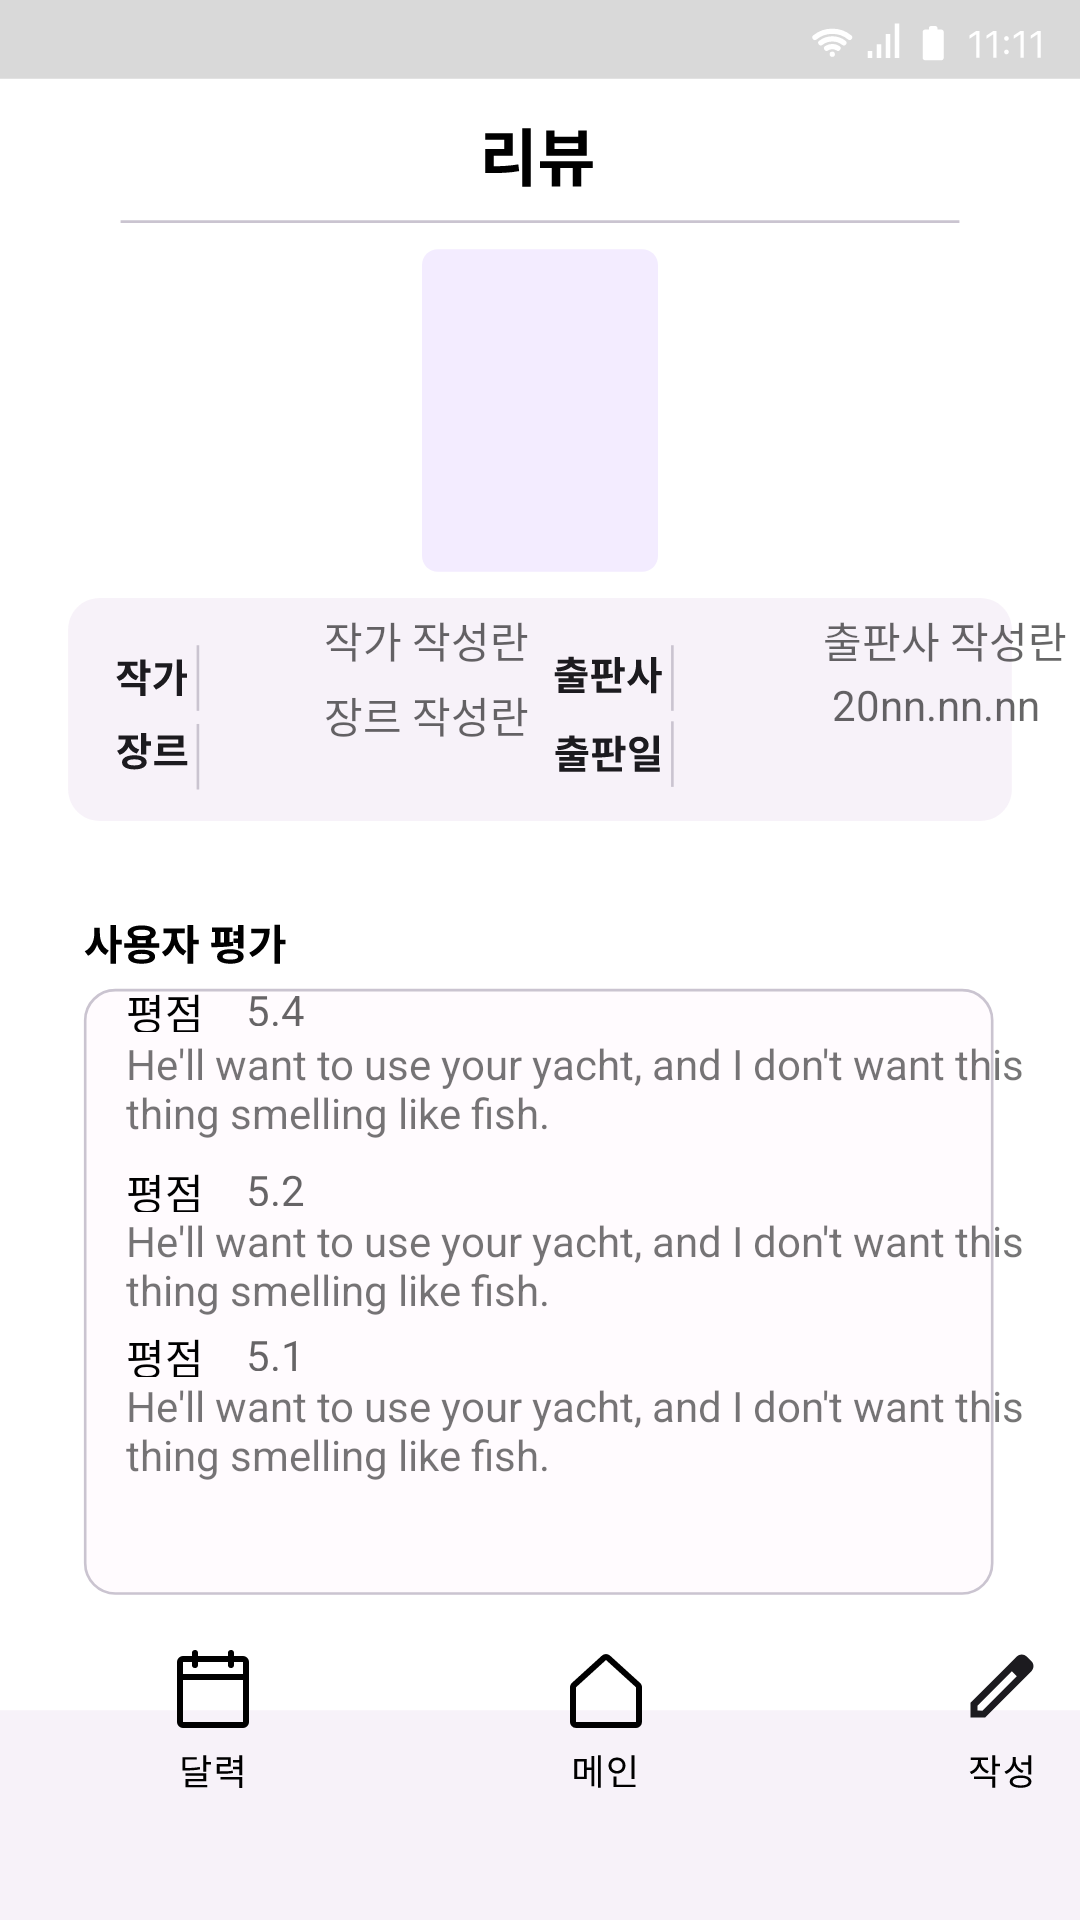

Layout XML and referenced resources for this Android screen:
<!-- AndroidManifest.xml: application theme Theme.GURU_Android_team30 -->
<!-- res/layout/activity_review_page_detail.xml -->
<?xml version="1.0" encoding="utf-8"?>
<RelativeLayout xmlns:android="http://schemas.android.com/apk/res/android"
    xmlns:app="http://schemas.android.com/apk/res-auto"
    xmlns:tools="http://schemas.android.com/tools"
    android:layout_width="match_parent"
    android:layout_height="match_parent"
    tools:context=".ReviewPageDetail"
    android:background="@drawable/review_page_detail_nn">

    <View
        android:id="@+id/book_image"
        android:layout_width="90dp"
        android:layout_height="108dp"
        android:layout_alignParentLeft="true"
        android:layout_alignParentTop="true"
        android:layout_marginLeft="161dp"
        android:layout_marginTop="73dp" />

    <EditText
        android:id="@+id/writer"
        android:layout_width="104dp"
        android:layout_height="37dp"
        android:layout_gravity="center_horizontal|center"
        android:layout_marginLeft="90dp"
        android:layout_marginTop="195dp"
        android:background="@null"
        android:gravity="center"
        android:hint="작가 작성란"
        android:text="@string/subhead_ek1_string"
        android:textColor="@color/subhead_color"
        android:textSize="14sp"
        tools:ignore="TouchTargetSizeCheck"
        android:maxLines="1"/>


    <EditText
        android:id="@+id/publisher"
        android:layout_width="104dp"
        android:layout_height="37dp"
        android:layout_gravity="center_horizontal|center"
        android:layout_marginLeft="270dp"
        android:layout_marginTop="195dp"
        android:background="@null"
        android:gravity="center"
        android:hint="출판사 작성란"
        android:text="@string/subhead_ek2_string"
        android:textColor="@color/subhead_color"
        android:textSize="14sp"
        tools:ignore="TouchTargetSizeCheck"
        android:maxLines="1"/>


    <EditText
        android:id="@+id/genre"
        android:layout_width="104dp"
        android:layout_height="37dp"
        android:layout_gravity="center_horizontal|center"
        android:layout_marginLeft="90dp"
        android:layout_marginTop="220dp"
        android:background="@null"
        android:gravity="center"
        android:hint="장르 작성란"
        android:maxLines="1"
        android:text="@string/subhead_ek3_string"
        android:textColor="@color/subhead_color"
        android:textSize="14sp"
        tools:ignore="TouchTargetSizeCheck,TouchTargetSizeCheck,TouchTargetSizeCheck,TouchTargetSizeCheck,TouchTargetSizeCheck,TouchTargetSizeCheck,TouchTargetSizeCheck,TouchTargetSizeCheck,TouchTargetSizeCheck,TouchTargetSizeCheck,TouchTargetSizeCheck,TouchTargetSizeCheck,TouchTargetSizeCheck,TouchTargetSizeCheck,TouchTargetSizeCheck,TouchTargetSizeCheck,TouchTargetSizeCheck,TouchTargetSizeCheck,TouchTargetSizeCheck,TouchTargetSizeCheck,TouchTargetSizeCheck" />

    <TextView
        android:id="@+id/date_publishing"
        android:layout_width="84dp"
        android:layout_height="30dp"
        android:layout_gravity="center_horizontal|center"
        android:layout_marginLeft="270dp"
        android:layout_marginTop="220dp"
        android:gravity="center"
        android:hint="20nn.nn.nn"
        android:text="@string/subhead_ek4_string"
        android:textColor="@color/subhead_color"
        android:textSize="14sp" />

    <RelativeLayout
        android:layout_width="347dp"
        android:layout_height="257dp"
        android:layout_alignParentLeft="true"
        android:layout_marginLeft="32dp"
        android:layout_alignParentTop="true"
        android:layout_marginTop="327dp">

        <RelativeLayout
            android:layout_width="wrap_content"
            android:layout_height="wrap_content">

            <TextView
                android:id="@+id/eval1"
                android:layout_width="26dp"
                android:layout_height="17dp"
                android:layout_alignParentLeft="true"
                android:layout_alignParentTop="true"
                android:layout_marginLeft="10dp"
                android:layout_marginTop="0dp"
                android:gravity="center_vertical"
                android:text="@string/header"
                android:textAppearance="@style/header"/>

            <TextView
                android:id="@+id/score1"
                android:layout_width="21dp"
                android:layout_height="15dp"
                android:layout_alignParentStart="true"
                android:layout_alignParentTop="true"
                android:layout_marginStart="50dp"
                android:layout_marginTop="0dp"
                android:hint="5.4"
                android:text="" />

            <TextView
                android:id="@+id/review1"
                android:layout_width="326dp"
                android:layout_height="35dp"
                android:layout_alignParentLeft="true"
                android:layout_alignParentTop="true"
                android:layout_marginLeft="10dp"
                android:layout_marginTop="18dp"
                android:text="He'll want to use your yacht, and I don't want this thing smelling like fish."
                android:viewportWidth="326"
                android:viewportHeight="31"
                android:maxLines="2"/>
        </RelativeLayout>

        <RelativeLayout
            android:layout_width="wrap_content"
            android:layout_height="wrap_content">

            <TextView
                android:id="@+id/eval2"
                android:layout_width="26dp"
                android:layout_height="17dp"
                android:layout_alignParentLeft="true"
                android:layout_alignParentTop="true"
                android:layout_marginLeft="10dp"
                android:layout_marginTop="60dp"
                android:gravity="center_vertical"
                android:text="@string/header"
                android:textAppearance="@style/header"/>

            <TextView
                android:id="@+id/score2"
                android:layout_width="21dp"
                android:layout_height="15dp"
                android:layout_alignParentStart="true"
                android:layout_alignParentTop="true"
                android:layout_marginStart="50dp"
                android:layout_marginTop="60dp"
                android:hint="5.2"
                android:text="" />

            <TextView
                android:id="@+id/review2"
                android:layout_width="326dp"
                android:layout_height="35dp"
                android:layout_alignParentLeft="true"
                android:layout_alignParentTop="true"
                android:layout_marginLeft="10dp"
                android:layout_marginTop="77dp"
                android:text="He'll want to use your yacht, and I don't want this thing smelling like fish."
                android:viewportWidth="326"
                android:viewportHeight="31"
                android:maxLines="2"/>
        </RelativeLayout>

        <RelativeLayout
            android:layout_width="wrap_content"
            android:layout_height="wrap_content">

            <TextView
                android:id="@+id/eval3"
                android:layout_width="26dp"
                android:layout_height="17dp"
                android:layout_alignParentLeft="true"
                android:layout_alignParentTop="true"
                android:layout_marginLeft="10dp"
                android:layout_marginTop="115dp"
                android:gravity="center_vertical"
                android:text="@string/header"
                android:textAppearance="@style/header"/>

            <TextView
                android:id="@+id/score3"
                android:layout_width="21dp"
                android:layout_height="15dp"
                android:layout_alignParentStart="true"
                android:layout_alignParentTop="true"
                android:layout_marginStart="50dp"
                android:layout_marginTop="115dp"
                android:hint="5.1"
                android:text="" />

            <TextView
                android:id="@+id/review3"
                android:layout_width="326dp"
                android:layout_height="35dp"
                android:layout_alignParentLeft="true"
                android:layout_alignParentTop="true"
                android:layout_marginLeft="10dp"
                android:layout_marginTop="132dp"
                android:maxLines="2"
                android:text="He'll want to use your yacht, and I don't want this thing smelling like fish."
                android:viewportWidth="326"
                android:viewportHeight="31" />
        </RelativeLayout>
    </RelativeLayout>

    <ImageButton
        android:id="@+id/calender"
        android:layout_width="wrap_content"
        android:layout_height="wrap_content"
        android:layout_alignParentBottom="false"
        android:layout_marginLeft="55dp"
        android:layout_marginTop="548dp"
        android:layout_marginRight="-94dp"
        android:background="@drawable/calender_navi_button"
        tools:ignore="TouchTargetSizeCheck,SpeakableTextPresentCheck" />

    <ImageButton
        android:id="@+id/house"
        android:layout_width="wrap_content"
        android:layout_height="wrap_content"
        android:layout_alignParentBottom="false"
        android:layout_marginLeft="190dp"
        android:layout_marginTop="548dp"
        android:layout_marginRight="-94dp"
        android:background="@drawable/main_navi_button"
        tools:ignore="TouchTargetSizeCheck,SpeakableTextPresentCheck"/>

    <ImageButton
        android:id="@+id/writing"
        android:layout_width="wrap_content"
        android:layout_height="wrap_content"
        android:layout_alignParentBottom="false"
        android:layout_marginLeft="320dp"
        android:layout_marginTop="548dp"
        android:layout_marginRight="-94dp"
        android:background="@drawable/writing_navi_button"
        tools:ignore="TouchTargetSizeCheck,SpeakableTextPresentCheck" />



</RelativeLayout>
<!-- resources referenced by this layout -->
<resources>
  <color name="subhead_color">#1C1B1F</color>
  <!-- drawable main_navi_button (drawable) -->
  <?xml version="1.0" encoding="utf-8"?>
  <vector xmlns:android="http://schemas.android.com/apk/res/android"
      android:width="28dp"
      android:height="48dp"
      android:viewportWidth="28"
      android:viewportHeight="48">
      <path
          android:strokeColor="#FF000000"
          android:strokeWidth="2"
          android:strokeLineCap="round"
          android:strokeLineJoin="round"
          android:pathData="M22.68 13.7l-10-9.09C12.49 4.44 12.25 4.35 12 4.35c-0.25 0-0.5 0.1-0.68 0.26l-10 9.09c-0.1 0.1-0.18 0.2-0.23 0.34C1.03 14.16 1 14.3 1 14.44V26c0 0.27 0.1 0.52 0.3 0.7C1.47 26.9 1.72 27 2 27h20c0.27 0 0.52-0.1 0.7-0.3 0.2-0.18 0.3-0.43 0.3-0.7V14.44c0-0.14-0.03-0.28-0.09-0.4-0.05-0.13-0.13-0.24-0.23-0.34v0Z"/>
      <path
          android:fillColor="#FF000000"
          android:pathData="M1.44 38.34v6.7h4.14v-6.7H1.44Zm3.2 0.79v5.11H2.39v-5.11h2.27Zm4.68-2.04v10.85h0.96V37.09H9.32Zm-4.24 4.08V42h2.5v-0.83h-2.5Zm2.09-3.85V47.4h0.95V37.32H7.17Zm13.31-0.22v7.92h1.01V37.1h-1Zm-5.96 9.78v0.82h7.3v-0.82h-7.3Zm0-2.68v2.96h0.98V44.2h-0.98Zm1.15-6.36c-1.62 0-2.83 1.1-2.83 2.68 0 1.56 1.21 2.68 2.83 2.68s2.82-1.12 2.82-2.68c0-1.57-1.2-2.68-2.82-2.68Zm0 0.87c1.06 0 1.86 0.74 1.86 1.81 0 1.06-0.8 1.8-1.86 1.8-1.05 0-1.86-0.74-1.86-1.8 0-1.07 0.8-1.81 1.86-1.81Z"/>
  </vector>
  <!-- drawable writing_navi_button (drawable) -->
  <?xml version="1.0" encoding="utf-8"?>
  <vector xmlns:android="http://schemas.android.com/apk/res/android"
      android:width="28dp"
      android:height="48dp"
      android:viewportWidth="28"
      android:viewportHeight="48">
      <path
          android:fillColor="#FF1C1B1F"
          android:fillType="evenOdd"
          android:pathData="M22.24 4.19l1.57 1.57c0.92 0.91 0.92 2.4 0 3.3L8.38 24.5H3.5v-4.88L15.63 7.48l3.3-3.3c0.91-0.9 2.4-0.9 3.3 0ZM5.84 22.17l1.64 0.07 11.45-11.47-1.64-1.65L5.83 20.58v1.59Z"/>
      <path
          android:fillColor="#FF000000"
          android:pathData="M5.97 38.2v0.88c0 1.55-1.08 2.94-2.72 3.52l0.53 0.78c1.81-0.65 3.01-2.3 3.01-4.3V38.2H5.97Zm0.18 0v0.87c0 1.87 1.16 3.47 2.94 4.09l0.52-0.78c-1.6-0.54-2.64-1.87-2.64-3.31V38.2H6.15Zm-2.59-0.36v0.82h5.8v-0.82h-5.8Zm7.17-0.75v6.53h1v-6.53h-1Zm0.72 2.85v0.83h1.88v-0.83h-1.88ZM4.68 44.2v0.83h6.05v2.92h1v-3.75H4.67Zm12.9-6.49v1.12c0 1.65-1.09 3.1-2.74 3.7l0.51 0.8c1.86-0.69 3.05-2.4 3.05-4.5V37.7h-0.83Zm0.17 0v1.08c0 1.97 1.17 3.56 2.92 4.22l0.54-0.78c-1.58-0.55-2.64-1.9-2.64-3.44V37.7h-0.82Zm5.02-0.61v6.42h1v-6.42h-1Zm-2.57 6.73c-2.24 0-3.62 0.76-3.62 2.05 0 1.3 1.38 2.04 3.62 2.04 2.23 0 3.61-0.74 3.61-2.04s-1.38-2.05-3.6-2.05Zm0 0.8c1.63 0 2.63 0.46 2.63 1.25 0 0.8-1 1.26-2.63 1.26s-2.63-0.47-2.63-1.26 1-1.26 2.63-1.26Zm0.22-5.24v0.83h2.57v-0.83h-2.57Z"/>
  </vector>
  <string name="header">평점</string>
  <string name="subhead_ek1_string" />
  <string name="subhead_ek2_string" />
  <string name="subhead_ek3_string" />
  <string name="subhead_ek4_string" />
  <style name="header">
          <item name="android:textSize">14sp</item>
          <item name="android:textColor">#000000</item>
      </style>
  <style name="Theme.GURU_Android_team30" parent="Theme.MaterialComponents.DayNight.DarkActionBar">
          
          <item name="colorPrimary">@color/purple_500</item>
          <item name="colorPrimaryVariant">@color/purple_700</item>
          <item name="colorOnPrimary">@color/white</item>
          
          <item name="colorSecondary">@color/teal_200</item>
          <item name="colorSecondaryVariant">@color/teal_700</item>
          <item name="colorOnSecondary">@color/black</item>
          
          <item name="android:statusBarColor">?attr/colorPrimaryVariant</item>
          
      </style>
  <color name="purple_500">#FF6200EE</color>
  <color name="purple_700">#FF3700B3</color>
  <color name="white">#FFFFFFFF</color>
  <color name="teal_200">#FF03DAC5</color>
  <color name="teal_700">#FF018786</color>
  <color name="black">#FF000000</color>
</resources>
